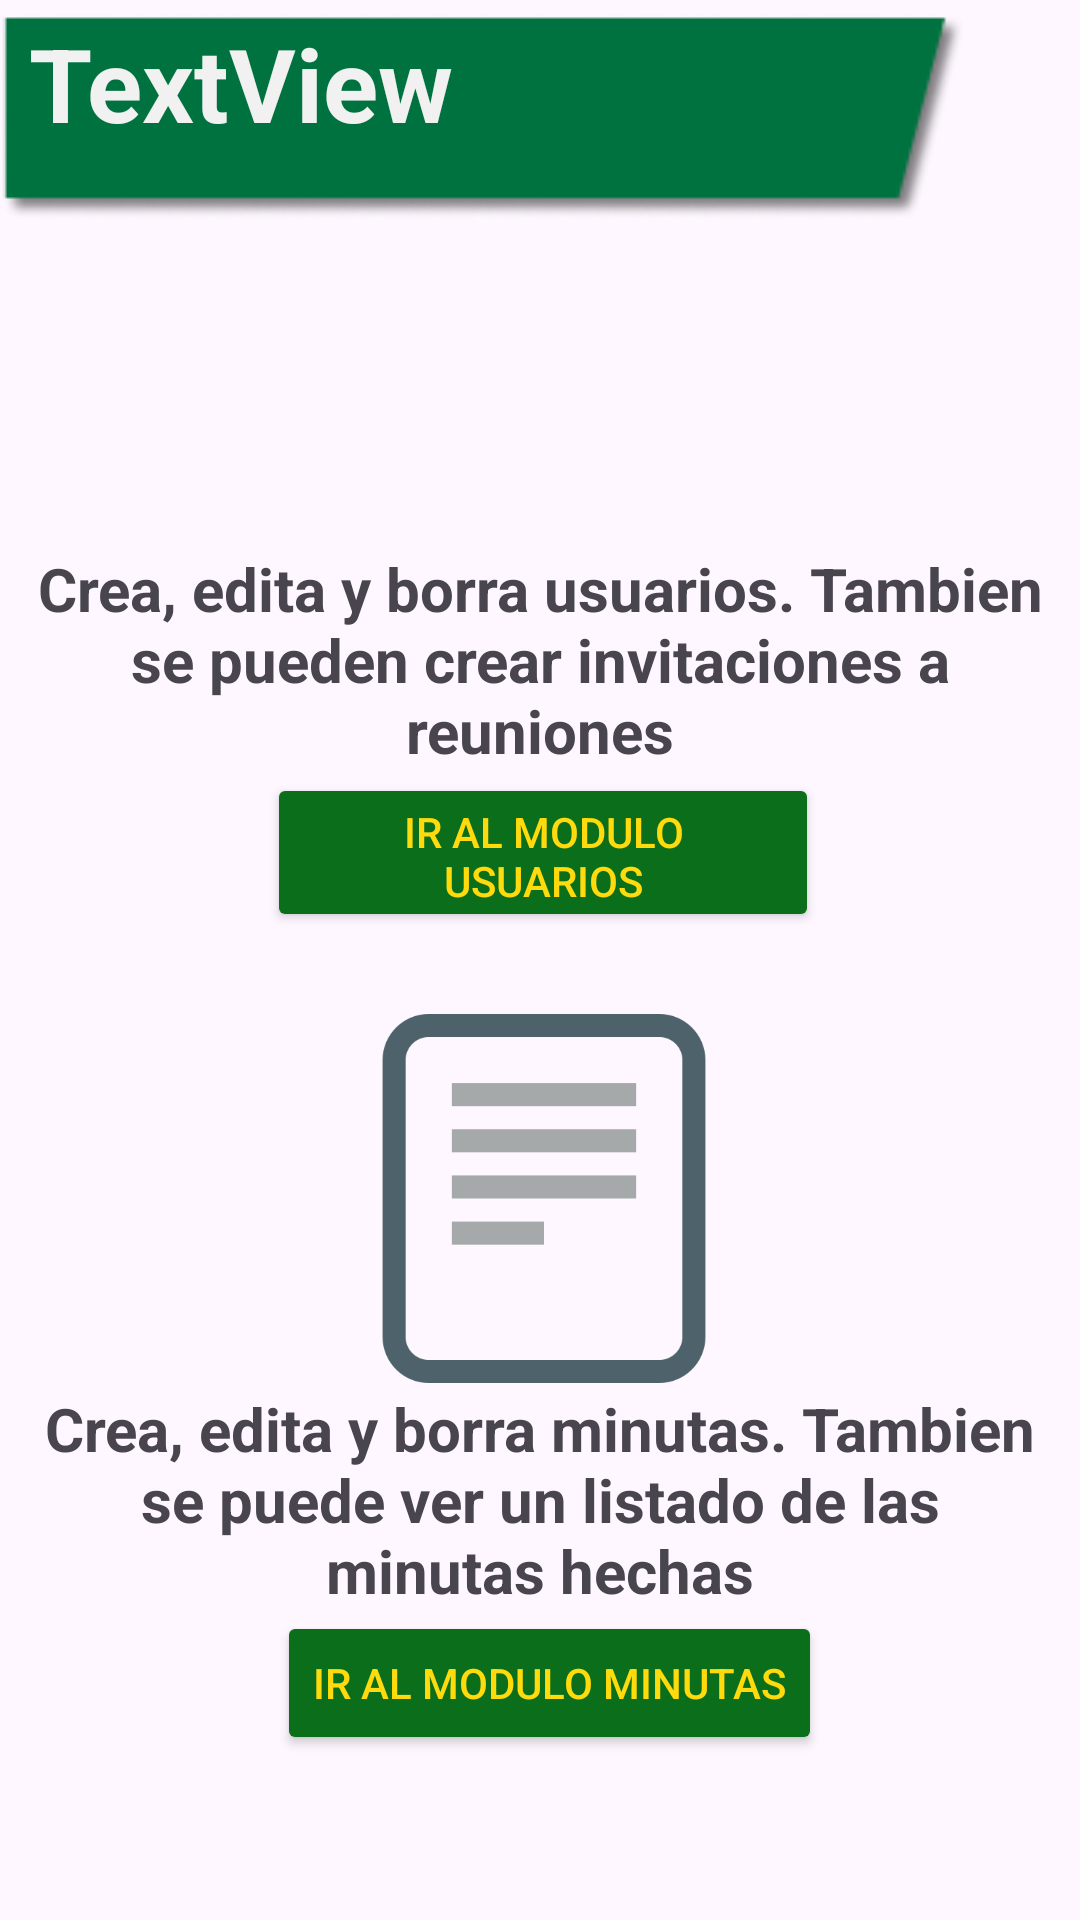

Layout XML and referenced resources for this Android screen:
<!-- AndroidManifest.xml: application theme Theme.Minutas -->
<!-- res/layout/menuprincipal.xml -->
<?xml version="1.0" encoding="utf-8"?>
<androidx.constraintlayout.widget.ConstraintLayout xmlns:android="http://schemas.android.com/apk/res/android"
    xmlns:app="http://schemas.android.com/apk/res-auto"
    xmlns:tools="http://schemas.android.com/tools"
    android:layout_width="match_parent"
    android:layout_height="match_parent">

    <Button
        android:id="@+id/BtnMinuta"
        android:layout_width="wrap_content"
        android:layout_height="wrap_content"
        android:backgroundTint="#0A6E1A"
        android:text="Ir al modulo Minutas"
        android:textColor="#FFDA0D"
        app:layout_constraintBottom_toBottomOf="parent"
        app:layout_constraintEnd_toEndOf="parent"
        app:layout_constraintHorizontal_bias="0.517"
        app:layout_constraintStart_toStartOf="parent"
        app:layout_constraintTop_toTopOf="parent"
        app:layout_constraintVertical_bias="0.907" />

    <ImageView
        android:id="@+id/imageView"
        android:layout_width="wrap_content"
        android:layout_height="wrap_content"
        app:layout_constraintBottom_toBottomOf="parent"
        app:layout_constraintEnd_toEndOf="parent"
        app:layout_constraintHorizontal_bias="0.0"
        app:layout_constraintStart_toStartOf="parent"
        app:layout_constraintTop_toTopOf="parent"
        app:layout_constraintVertical_bias="0.009"
        app:srcCompat="@drawable/verde" />

    <TextView
        android:id="@+id/TVnombre"
        android:layout_width="283dp"
        android:layout_height="52dp"
        android:layout_marginBottom="16dp"
        android:text="TextView"
        android:textAlignment="textStart"
        android:textColor="#F1F1F1"
        android:textSize="34sp"
        android:textStyle="bold"
        app:layout_constraintBottom_toBottomOf="@+id/imageView"
        app:layout_constraintEnd_toEndOf="parent"
        app:layout_constraintHorizontal_bias="0.125"
        app:layout_constraintStart_toStartOf="parent"
        app:layout_constraintTop_toTopOf="parent"
        app:layout_constraintVertical_bias="1.0" />

    <Button
        android:id="@+id/BtnUsuarios"
        android:layout_width="184dp"
        android:layout_height="53dp"
        android:backgroundTint="#0A6E1A"
        android:text="Ir al modulo Usuarios"
        android:textColor="#FFDA0D"
        app:layout_constraintBottom_toBottomOf="parent"
        app:layout_constraintEnd_toEndOf="parent"
        app:layout_constraintHorizontal_bias="0.506"
        app:layout_constraintStart_toStartOf="parent"
        app:layout_constraintTop_toTopOf="parent"
        app:layout_constraintVertical_bias="0.439" />

    <ImageView
        android:id="@+id/imageView8"
        android:layout_width="130dp"
        android:layout_height="115dp"
        app:layout_constraintBottom_toBottomOf="parent"
        app:layout_constraintEnd_toEndOf="parent"
        app:layout_constraintHorizontal_bias="0.498"
        app:layout_constraintStart_toStartOf="parent"
        app:layout_constraintTop_toTopOf="parent"
        app:layout_constraintVertical_bias="0.133"
        app:srcCompat="@drawable/meet" />

    <TextView
        android:id="@+id/TVMensajeUser"
        android:layout_width="344dp"
        android:layout_height="73dp"
        android:text="Crea, edita y borra usuarios. Tambien se pueden crear invitaciones a reuniones"
        android:textAlignment="center"
        android:textSize="20sp"
        android:textStyle="bold"
        app:layout_constraintBottom_toBottomOf="parent"
        app:layout_constraintEnd_toEndOf="parent"
        app:layout_constraintHorizontal_bias="0.492"
        app:layout_constraintStart_toStartOf="parent"
        app:layout_constraintTop_toTopOf="parent"
        app:layout_constraintVertical_bias="0.322" />

    <TextView
        android:id="@+id/TVMensajeMinuta"
        android:layout_width="338dp"
        android:layout_height="71dp"
        android:text="Crea, edita y borra minutas. Tambien se puede ver un listado de las minutas hechas"
        android:textAlignment="center"
        android:textSize="20sp"
        android:textStyle="bold"
        app:layout_constraintBottom_toBottomOf="parent"
        app:layout_constraintEnd_toEndOf="parent"
        app:layout_constraintHorizontal_bias="0.498"
        app:layout_constraintStart_toStartOf="parent"
        app:layout_constraintTop_toTopOf="parent"
        app:layout_constraintVertical_bias="0.813" />

    <ImageView
        android:id="@+id/imageView14"
        android:layout_width="126dp"
        android:layout_height="123dp"
        app:layout_constraintBottom_toBottomOf="parent"
        app:layout_constraintEnd_toEndOf="parent"
        app:layout_constraintHorizontal_bias="0.505"
        app:layout_constraintStart_toStartOf="parent"
        app:layout_constraintTop_toTopOf="parent"
        app:layout_constraintVertical_bias="0.654"
        app:srcCompat="@drawable/minuta" />

</androidx.constraintlayout.widget.ConstraintLayout>
<!-- resources referenced by this layout -->
<resources>
  <!-- drawable minuta: png bitmap (drawable, 6858 bytes) -->
  <!-- drawable verde: jpg bitmap (drawable, 3547 bytes) -->
  <style name="Theme.Minutas" parent="Base.Theme.Minutas" />
  <style name="Base.Theme.Minutas" parent="Theme.Material3.Light.NoActionBar">
          
          
      </style>
</resources>
